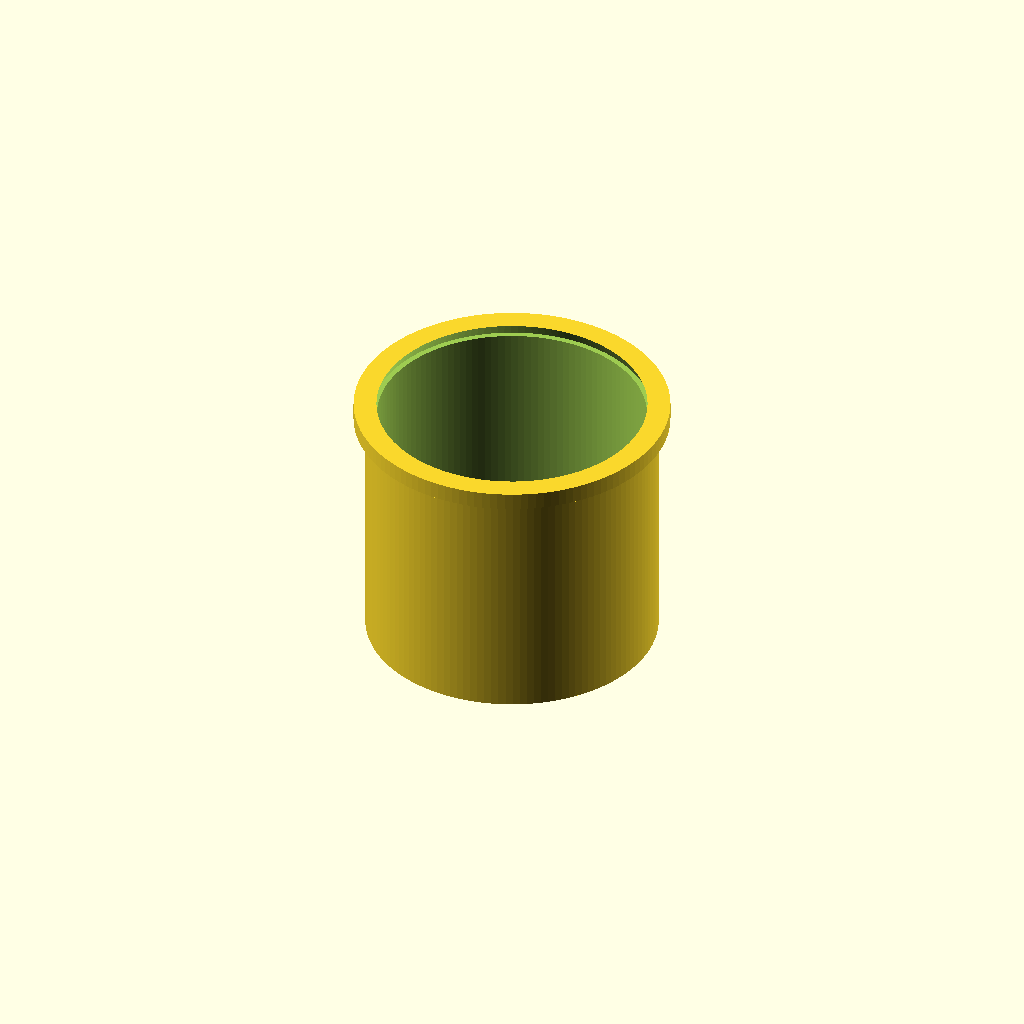
Cell 1 — every parameter at its default value.
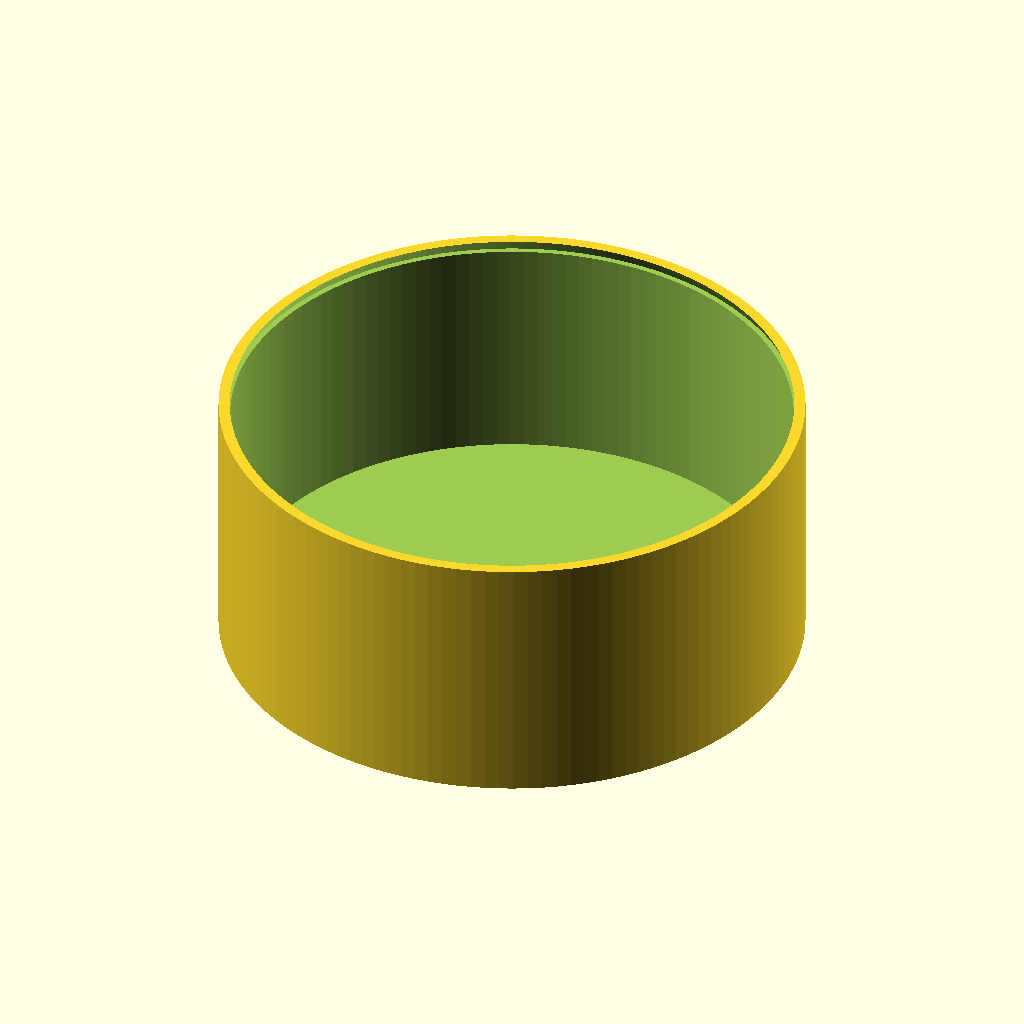
Cell 2: the same model with od = 100.
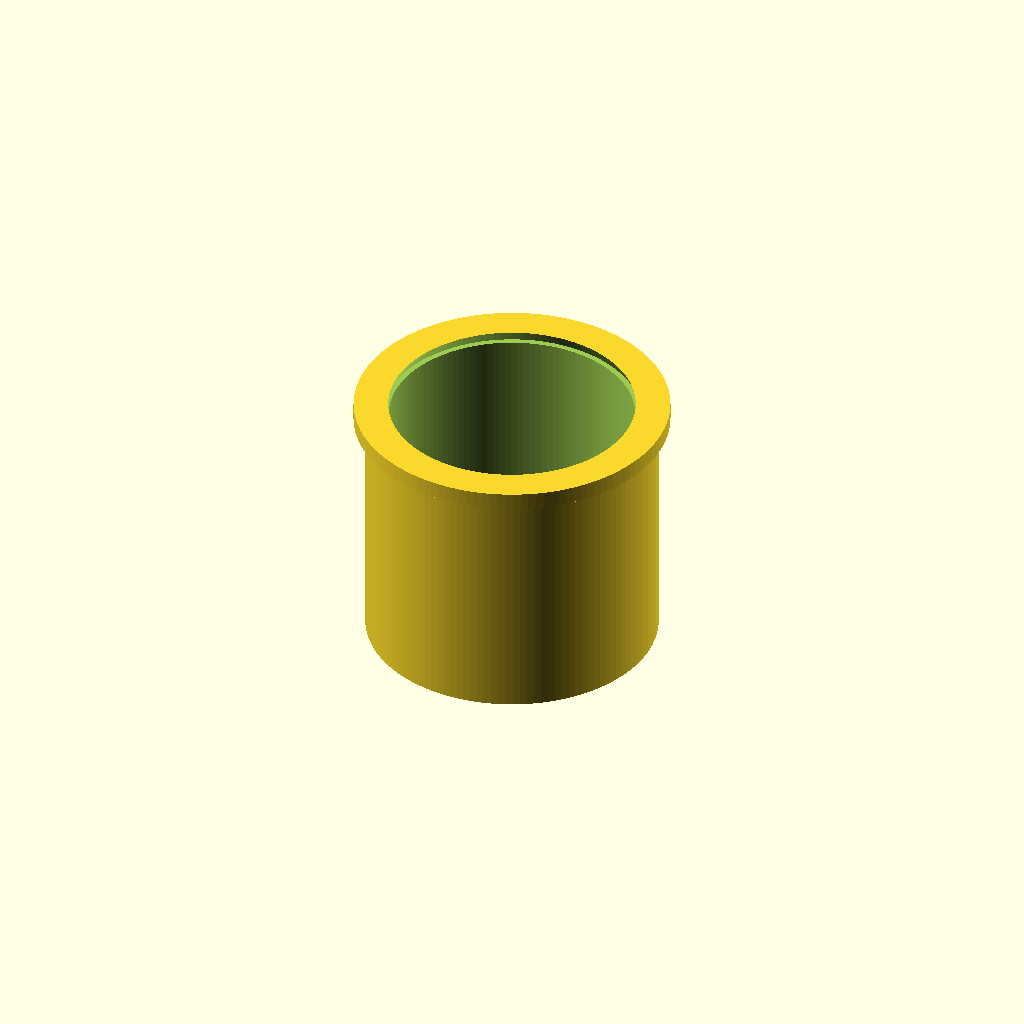
Cell 3 — wall set to 4, the other parameters unchanged.
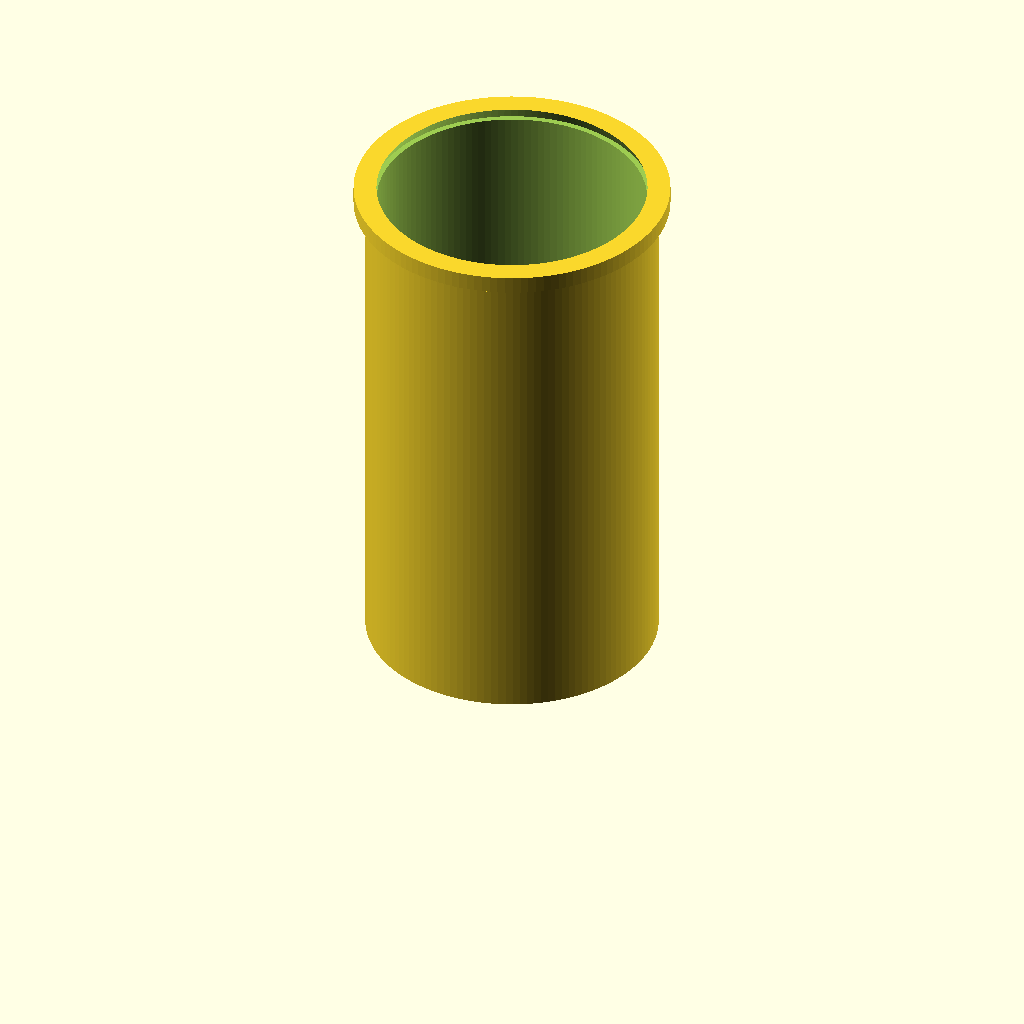
Cell 4: cap_height = 90 (everything else at default).
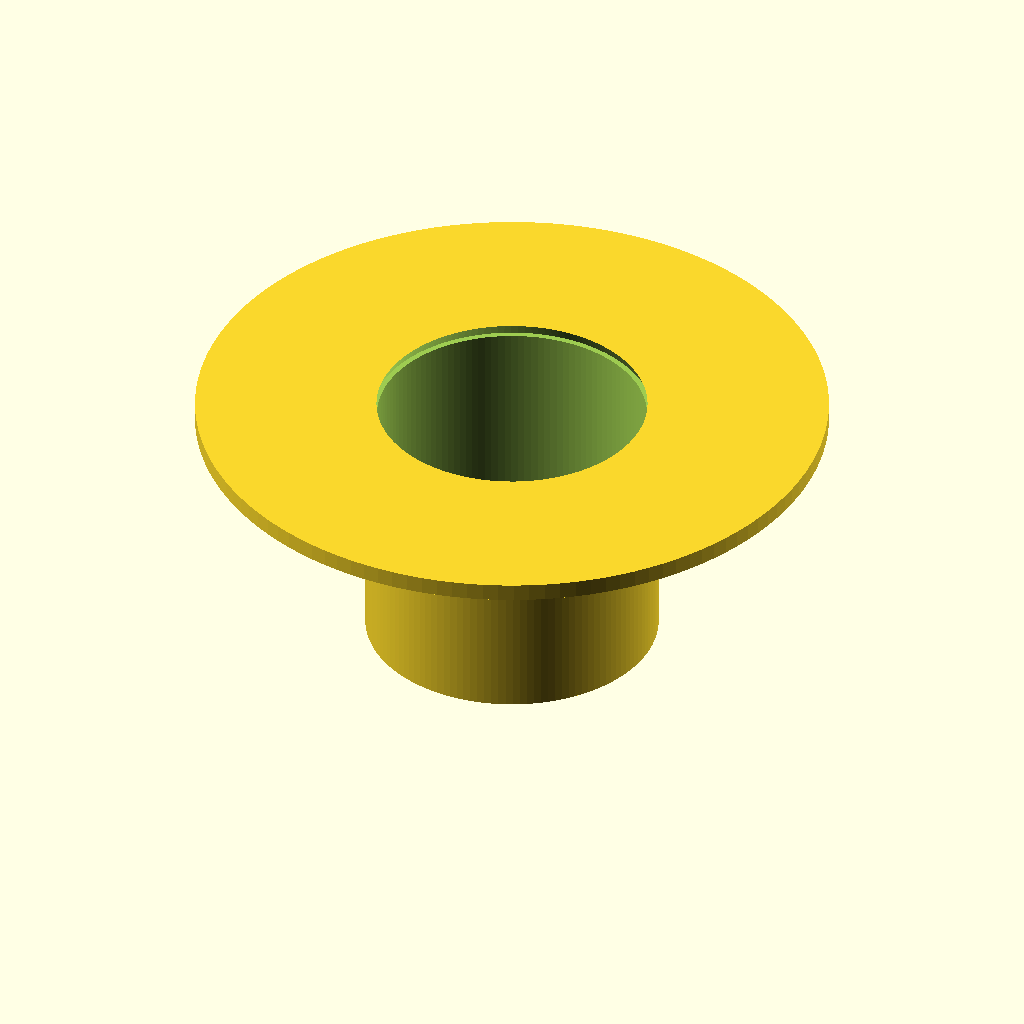
Cell 5 — rim_od set to 108, the other parameters unchanged.
All cells are drawn from one camera (rotation 55°, 0°, 25°, orthographic, colour scheme Cornfield), so only the parameter changes between them.
The OpenSCAD source (additional_study/matched_effort/results/direct_vlm/scad/ht_pipe__HT_40_cap.scad):
$fn = 128;

// HT 40 cap (approximation)
// Dimensions in mm (typical HT DN40: OD ~ 50, wall ~ 1.8-2.0, socket depth ~ 35-40)
od = 50.0;          // outer diameter of cap body
wall = 2.0;         // wall thickness
id = od - 2*wall;   // inner diameter
cap_height = 45.0;  // total height
bottom_thickness = 3.0; // closed end thickness

// Small external lip/rim
rim_od = 54.0;
rim_height = 3.0;

// Slight internal lead-in chamfer
chamfer_h = 2.0;
chamfer_delta = 1.0;

module ht40_cap() {
    difference() {
        union() {
            // Main outer body
            cylinder(h = cap_height, d = od);

            // Outer rim at open end
            translate([0,0,cap_height - rim_height])
                cylinder(h = rim_height, d = rim_od);
        }

        // Hollow interior (open at top)
        translate([0,0,bottom_thickness])
            cylinder(h = cap_height - bottom_thickness + 0.2, d = id);

        // Internal chamfer/lead-in at opening
        translate([0,0,cap_height - chamfer_h])
            cylinder(h = chamfer_h + 0.2, d1 = id + 2*chamfer_delta, d2 = id);
    }
}

ht40_cap();
Customizer parameters (derived from the source; name, type, default, range or options):
od: number, default 50
wall: number, default 2
cap_height: number, default 45
bottom_thickness: number, default 3
rim_od: number, default 54
rim_height: number, default 3
chamfer_h: number, default 2
chamfer_delta: number, default 1
